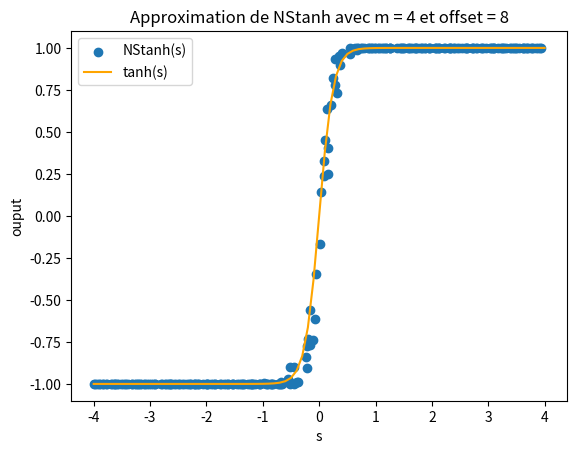

Python code for this plot:
from abc import ABC, abstractmethod
import numpy as np
import matplotlib.pyplot as plt
from numpy.typing import NDArray
import random

enablePlot = False

class LFSR:
    def __init__(self, seed, taps):
        "Linear-Feedback shift register"
        self.state = seed
        self.taps = taps
        self.max_bits = seed.bit_length()  # Determine the bit length of the initial seed

    def next_bit(self):
        "Generate a random bit based on the seed and the taps"
        # XOR the tapped bits to get the new bit
        new_bit = 0
        for tap in self.taps:
            new_bit ^= (self.state >> (tap - 1)) & 1  # XOR bit values at tap positions

        # Shift left and add the new bit to the LSB
        self.state = ((self.state << 1) | new_bit) & ((1 << self.max_bits) - 1)
        return new_bit

    def next_number(self, bits=8):
        "Generate a number with the specified number of bits. Range [0, 255]"
        return random.randint(0, 255)

class Module:
    @abstractmethod
    def tick(self):
        pass

class B2SUnipolar(Module):
    def __init__(self):
        "Binary 2 stochastic converter in unipolar format"
        self.seed = 0b11110111
        self.taps = [7, 5, 3, 1]
        self.lfsr = LFSR(self.seed, self.taps)

    def tick(self, value: np.uint8):
        """
        Converts a binary into a unipolar probability.

        Input : value [0, 255]
        Output : {0, 1}
        """
        value = np.uint8(value)
        generatedBits = self.lfsr.next_number(self.seed.bit_length())
        return int(value > generatedBits)

class B2SBipolar(Module):
    def __init__(self):
        "Binary 2 stochastic converter in bipolar format"
        self.seed = 0b11110111
        self.taps = [7, 5, 3, 1]
        self.lfsr = LFSR(self.seed, self.taps)

    def tick(self, value: np.int8):
        """
        Converts a binary into a probability.

        Input : value [-128, 127]
        Output : {-1, 1}
        """
        value = np.int8(value)
        generatedBits = self.lfsr.next_number(self.seed.bit_length())
        generatedBits = self.twos(generatedBits)
        return int(value > generatedBits) * 2 - 1

    def twos(self, bits):
        "shifts the range from [0,255] to [-128, 127]"
        return bits - 128


class B2ISBipolar(Module):

    def __init__(self):
        """
        Binary to integral stochastic convertor
        """
        self.bpB2S = B2SBipolar()
        

    def tick(self, weightValue):
        """
        Takes a weight [-128, 127] and converts it
        to an integral stochastic stream using m=1 B2S.

        Input : weightValue [-127, 128]
        Output : {-1, 1}
        """
        return self.bpB2S.tick(weightValue)

class BitwiseOperatorAND(Module):
    def tick(self, integralValue, bit):
        """
        Takes a value in the integral stream and returns
        a 0 or the integral value according to the bit

        Input : integralValue {-m,...,m} bit {0, 1}
        Output : {0, integralValue}
        """
        if bit >= 1:
            return integralValue
        return 0
    
class IntegralAdder(Module):
    def tick(self, value1, value2):
        """
        Takes two values of the integral stream and 
        adds them together.

        Input : value1 {-m1, m1}, value2 {-m2, m2}
        Output : {-(m1+m2), 1,..,m1+m2}
        """
        return value1 + value2
    
class CounterUnipolar(Module):
    def __init__(self):
        self.nbTick = 0
        self.sum = 0

    def tick(self, stochasticBit):
        """
        Accumulate incoming binary stochastic stream.
        WARNING: This isn't synthesizable in FPGA. This
        should be done using python by using incoming data
        from FPGA
        
        Input: stochasticBit {0, 1}
        Output: uint8 [0, 255]
        """
        self.nbTick = self.nbTick + 1
        self.sum = self.sum + stochasticBit
        if self.nbTick >= 1024:
            self.nbTick = 0
            res = self.sum / 4 # floating point
            self.sum = 0
            return res
        
class NStanh(Module):
    def __init__(self, offset):
        self.counter = 0
        self.offset = offset

    def tick(self, Si, mn):
        """
        NStanh function. Using a FSM, we simulate NStanh

        Input: Si {-m,...,m}, mn {1*n,2*n,4*n...}
        Output: {0, 1}
        """
        self.counter = self.counter + Si
        if self.counter > (mn - 1):
            self.counter = mn - 1
        if self.counter < 0:
            self.counter = 0
        if self.counter > self.offset:
            return 1
        else:
            return 0
        
class Neuron(Module):

    def __init__(self, offset, m):
        """
        Single Neuron from a neural network
        """
        self.m = m
        self.pixelConverters = np.array([B2SUnipolar() for _ in range(m)])
        self.weightConverters = np.array([B2ISBipolar() for _ in range(m)])
        self.bitwiseAND = np.array([BitwiseOperatorAND() for _ in range(m)])
        self.NSthan = NStanh(offset)

    def tick(self, weights: NDArray[np.int8], pixels: NDArray[np.uint8]):
        """
        Neuron. Takes i=4 W1, W2,...,Wi weights and v1, v2,...,vi pixels.
        The pixels are an array of int8 and the weights too.

        Input: weights int8, pixels int8
        Output: {-(m1+m2+..+mi), +(m1+m2+...+mi)}
        """
        unipolarPixelsConverted = []
        for i in range(0, len(self.pixelConverters)):
            bit = self.pixelConverters[i].tick(pixels[i])
            unipolarPixelsConverted.append(bit)

        bipolarWeightsConverted = []
        for i in range(0, len(self.weightConverters)):
            integer = self.weightConverters[i].tick(weights[i])
            bipolarWeightsConverted.append(integer)

        bitwiseResults = []
        for i in range(0, len(self.bitwiseAND)):
            bitwiseResult = self.bitwiseAND[i].tick(bipolarWeightsConverted[i], unipolarPixelsConverted[i])
            bitwiseResults.append(bitwiseResult)
        
        treeAdderRes = 0
        for i in range(0, len(bitwiseResults)):
            treeAdderRes = treeAdderRes + bitwiseResults[i]
        return self.NSthan.tick(treeAdderRes, 4 * self.m)
        

class Test(Module):
    def B2ISTest(self):
        print("### B2SITest")
        B2IS = B2ISBipolar()
        weights = np.array([-128, -64, -32, -16, 0, 16, 32, 64, 127], dtype=np.int8)
        for i in range(0, len(weights)):
            stream = []
            for _ in range(0, 1024):
                stream.append(B2IS.tick(weights[i]))
            sum = 0
            for element in stream:
                sum = sum + element
            print(f"Weight {weights[i]} approx : {((sum / (len(stream))) + 1) / 2}")

    def B2STest(self):
        print("### B2STest")
        B2S = B2SUnipolar()
        pixels = np.array([0, 16, 32, 64, 128, 255], dtype=np.uint8)
        for i in range(0, len(pixels)):
            stream = []
            for _ in range(0, 1024):
                stream.append(B2S.tick(pixels[i]))
            ones = 0
            zeros = 0
            for element in stream:
                if element == 1:
                    ones = ones + 1
                else:
                    zeros = zeros +1
            print(f"Pixel {pixels[i]} approx : {(ones / (ones + zeros)) * 256}")

    def BitwiseANDTest(self):
        print("### Bitwise Adder")
        B2S = B2SUnipolar()
        B2IS = B2ISBipolar()
        bitwiseAND = BitwiseOperatorAND()

        weights = np.array([-128, 0, 127], dtype=np.int8)
        pixels = np.array([0, 16, 32, 64, 128, 255], dtype=np.uint8)

        for i in range(0, len(pixels)):
            weight = weights[2]
            stream = []
            for _ in range(0, 1024):
                sBinary = B2S.tick(pixels[i])
                sInteger = B2IS.tick(weight)
                res = bitwiseAND.tick(sInteger, sBinary)
                stream.append(res)

            sum = 0
            for element in stream:
                sum = sum + element
            # Equivalent of W * x
            multiplicationResult = sum / len(stream)
            print(f"Pixel {pixels[i]} weight {weight} mul {multiplicationResult}")

    def UnipolarCounterTest(self):
        print("### Unipolar Counter test")
        B2S = B2SUnipolar()
        unipolarCounter = CounterUnipolar()

        pixels = np.array([0, 16, 32, 64, 128, 255], dtype=np.uint8)
        for i in range(0, len(pixels)):
            result = 0
            for _ in range(0, 1024):
                res = unipolarCounter.tick(B2S.tick(pixels[i]))
                if res is not None:
                    result = res
            print(f"Pixel {pixels[i]} result {result}")

    def NStanhTest1(self):
        """
        m = 2
        offset = 2
        n = 3
        """
        nStanh = NStanh(2)
        bipolar = B2ISBipolar()
        output = []
        input = np.arange(-128, 127, 1)
        s = []
        # practical model
        for i in range(0, len(input)):
            stream = []
            bipolarValues = []
            for _ in range(0, 1024):
                si1 = bipolar.tick(input[i])
                si2 = bipolar.tick(input[i])
                si = si1 + si2
                m = 2
                bipolarValues.append(si)
                stream.append(2 * nStanh.tick(si, 3 * m) - 1)
                bipolarValues.append(si)

            sum = 0
            for j in range(0, len(stream)):
                sum = sum + stream[j]

            probability = 0
            for j in range(0, len(bipolarValues)):
                probability = probability + bipolarValues[j]

            sum = sum / len(stream)
            probability = probability / len(bipolarValues)
            s.append(probability)
            output.append(sum)

        # theorical model
        th_input = np.arange(-2.0, 2.1, 0.1)
        th_ouput = np.tanh(4 * th_input / 2)

        enablePlot = True
        if enablePlot:
            plt.scatter(s, output, marker='o', label='NStanh(s)')
            plt.plot(th_input, th_ouput, color="orange", label='tanh(s)')
            plt.xlabel('s')
            plt.ylabel('ouput')
            plt.legend()
            plt.title('Approximation de NStanh avec m = 2 et offset = 2')
            plt.show()


    def NStanhTest2(self):
        """
        m = 1
        offset = 0.5
        n = 2
        """
        nStanh = NStanh(0.5)
        bipolar = B2ISBipolar()
        output = []
        input = np.arange(-128, 127, 1)
        s = []
        # practical model
        for i in range(0, len(input)):
            stream = []
            bipolarValues = []
            for _ in range(0, 1024):
                si1 = bipolar.tick(input[i])
                si = si1
                m = 1
                bipolarValues.append(si)
                stream.append(2 * nStanh.tick(si, 2 * m) - 1)

            sum = 0
            for j in range(0, len(stream)):
                sum = sum + stream[j]

            probability = 0
            for j in range(0, len(bipolarValues)):
                probability = probability + bipolarValues[j]

            sum = sum / len(stream)
            probability = probability / len(bipolarValues)
            s.append(probability)
            output.append(sum)

        # theorical model
        th_input = np.arange(-2.0, 2.1, 0.1)
        th_ouput = np.tanh(2 * th_input / 2)

        enablePlot = True
        if enablePlot:
            plt.scatter(s, output, marker='o', label='NStanh(s)')
            plt.plot(th_input, th_ouput, color="orange", label='tanh(s)')
            plt.xlabel('s')
            plt.ylabel('ouput')
            plt.legend()
            plt.title('Approximation de NStanh avec m = 1 et offset = 0.5')
            plt.show()

    def NStanhTest3(self):
        """
        m = 4
        offset = 16
        n = 8
        """
        nStanh = NStanh(16)
        bipolar = B2ISBipolar()
        output = []
        input = np.arange(-128, 127, 1)
        s = []
        n = 8
        # practical model
        for i in range(0, len(input)):
            stream = []
            bipolarValues = []
            for _ in range(0, 1024):
                si1 = bipolar.tick(input[i])
                si2 = bipolar.tick(input[i])
                si3 = bipolar.tick(input[i])
                si4 = bipolar.tick(input[i])
                si = si1 + si2 + si3 + si4
                m = 4
                bipolarValues.append(si)
                stream.append(2 * nStanh.tick(si, n * m) - 1)
                bipolarValues.append(si)

            sum = 0
            for j in range(0, len(stream)):
                sum = sum + stream[j]

            probability = 0
            for j in range(0, len(bipolarValues)):
                probability = probability + bipolarValues[j]

            sum = sum / len(stream)
            probability = probability / len(bipolarValues)
            s.append(probability)
            output.append(sum)

        # theorical model
        th_input = np.arange(-4.0, 4.1, 0.1)
        th_ouput = np.tanh(n * th_input / 2)

        enablePlot = True
        if enablePlot:
            plt.scatter(s, output, marker='o', label='NStanh(s)')
            plt.plot(th_input, th_ouput, color="orange", label='tanh(s)')
            plt.xlabel('s')
            plt.ylabel('ouput')
            plt.legend()
            plt.title('Approximation de NStanh avec m = 4 et offset = 8')
            plt.show()

    def NStanhTest4(self):
            """
            La valeur du offset est toujours (m * n) / 2
            n peut varier, mais par expérience, on obtien de bon résultats avec m = 4 
            m = 8
            offset = 16
            n = 4
            """
            nStanh = NStanh(16)
            bipolar = B2ISBipolar()
            output = []
            input = np.arange(-128, 127, 1)
            s = []
            n = 4
            # practical model
            for i in range(0, len(input)):
                stream = []
                bipolarValues = []
                for _ in range(0, 1024):
                    si1 = bipolar.tick(input[i])
                    si2 = bipolar.tick(input[i])
                    si3 = bipolar.tick(input[i])
                    si4 = bipolar.tick(input[i])
                    si5 = bipolar.tick(input[i])
                    si6 = bipolar.tick(input[i])
                    si7 = bipolar.tick(input[i])
                    si8 = bipolar.tick(input[i])
                    si = si1 + si2 + si3 + si4 + si5 + si6 + si7 + si8
                    m = 8
                    bipolarValues.append(si)
                    stream.append(2 * nStanh.tick(si, n * m) - 1)
                    bipolarValues.append(si)

                sum = 0
                for j in range(0, len(stream)):
                    sum = sum + stream[j]

                probability = 0
                for j in range(0, len(bipolarValues)):
                    probability = probability + bipolarValues[j]

                sum = sum / len(stream)
                probability = probability / len(bipolarValues)
                s.append(probability)
                output.append(sum)

            # theorical model
            th_input = np.arange(-4.0, 4.1, 0.1)
            th_ouput = np.tanh(n * th_input / 2)

            enablePlot = True
            if enablePlot:
                plt.scatter(s, output, marker='o', label='NStanh(s)')
                plt.plot(th_input, th_ouput, color="orange", label='tanh(s)')
                plt.xlabel('s')
                plt.ylabel('ouput')
                plt.legend()
                plt.title('Approximation de NStanh avec m = 8 et offset = 16')
                plt.show()


    def NeuronTest1(self):
        print("something")
        th_weight = [[-128, -128], [-64, -64], [-32, -32], [32, -32], [32, -64], [0, 0], [32, 32], [64, 64], [127, 127]]
        th_weight = [[32, -32]]
        b2is1 = B2ISBipolar()
        s = []
        y = []
        pr_res = []
        print("### Practical")
        for j in range(0, len(th_weight)):
            stream2 = []
            stream1 = []    
            stream_combined = []
            for _ in range(0, 20):
                val1 = b2is1.tick(th_weight[j][0])
                stream1.append(val1)

                val2 = b2is1.tick(th_weight[j][1])
                stream2.append(val2)

                val3 = val1 + val2
                stream_combined.append(val3)
            
            print(f"stream combined {stream_combined}")
            nStanh = NStanh(offset=2)
            m = 2
            result_after_stanh = []
            for i in range(0, len(stream_combined)):
                val = nStanh.tick(Si=stream_combined[i], mn=3*m)
                result_after_stanh.append(val)
            print(f"result after stanh {result_after_stanh}")
            sum = 0
            for i in range(0, len(result_after_stanh)):
                sum = sum + result_after_stanh[i]

            stanh_average = sum / len(result_after_stanh)
            pr_res.append(stanh_average)
            print(f"weight {th_weight[j]} result {stanh_average}")
        
        print("### Theoretical")
        pixels = [255, 255]
        th_res = []
        for j in range(0, len(th_weight)):
            product = np.dot(th_weight[j], pixels)
            product = product / 65532
            res = (np.tanh(4 * product ) + 1) / 2
            th_res.append(res)
            print(f"weight {th_weight[j]} result {res}")            
        
        print("### Analyse")
        relative_difference = []
        for i in range(0, len(th_res)):
            abs_diff = abs(th_res[i] - pr_res[i])
            print(abs_diff)
            relative_difference.append(abs_diff * 100)
        
        average_difference = np.average(relative_difference)
        print(f"Average difference (%) : {average_difference}")
        
test = Test()
# test.B2ISTest()
# test.B2STest()
# test.BitwiseANDTest()
# test.UnipolarCounterTest()
# test.NStanhTest1()
# test.NStanhTest2()
test.NStanhTest3()
# test.NStanhTest4()
# test.NeuronTest1()